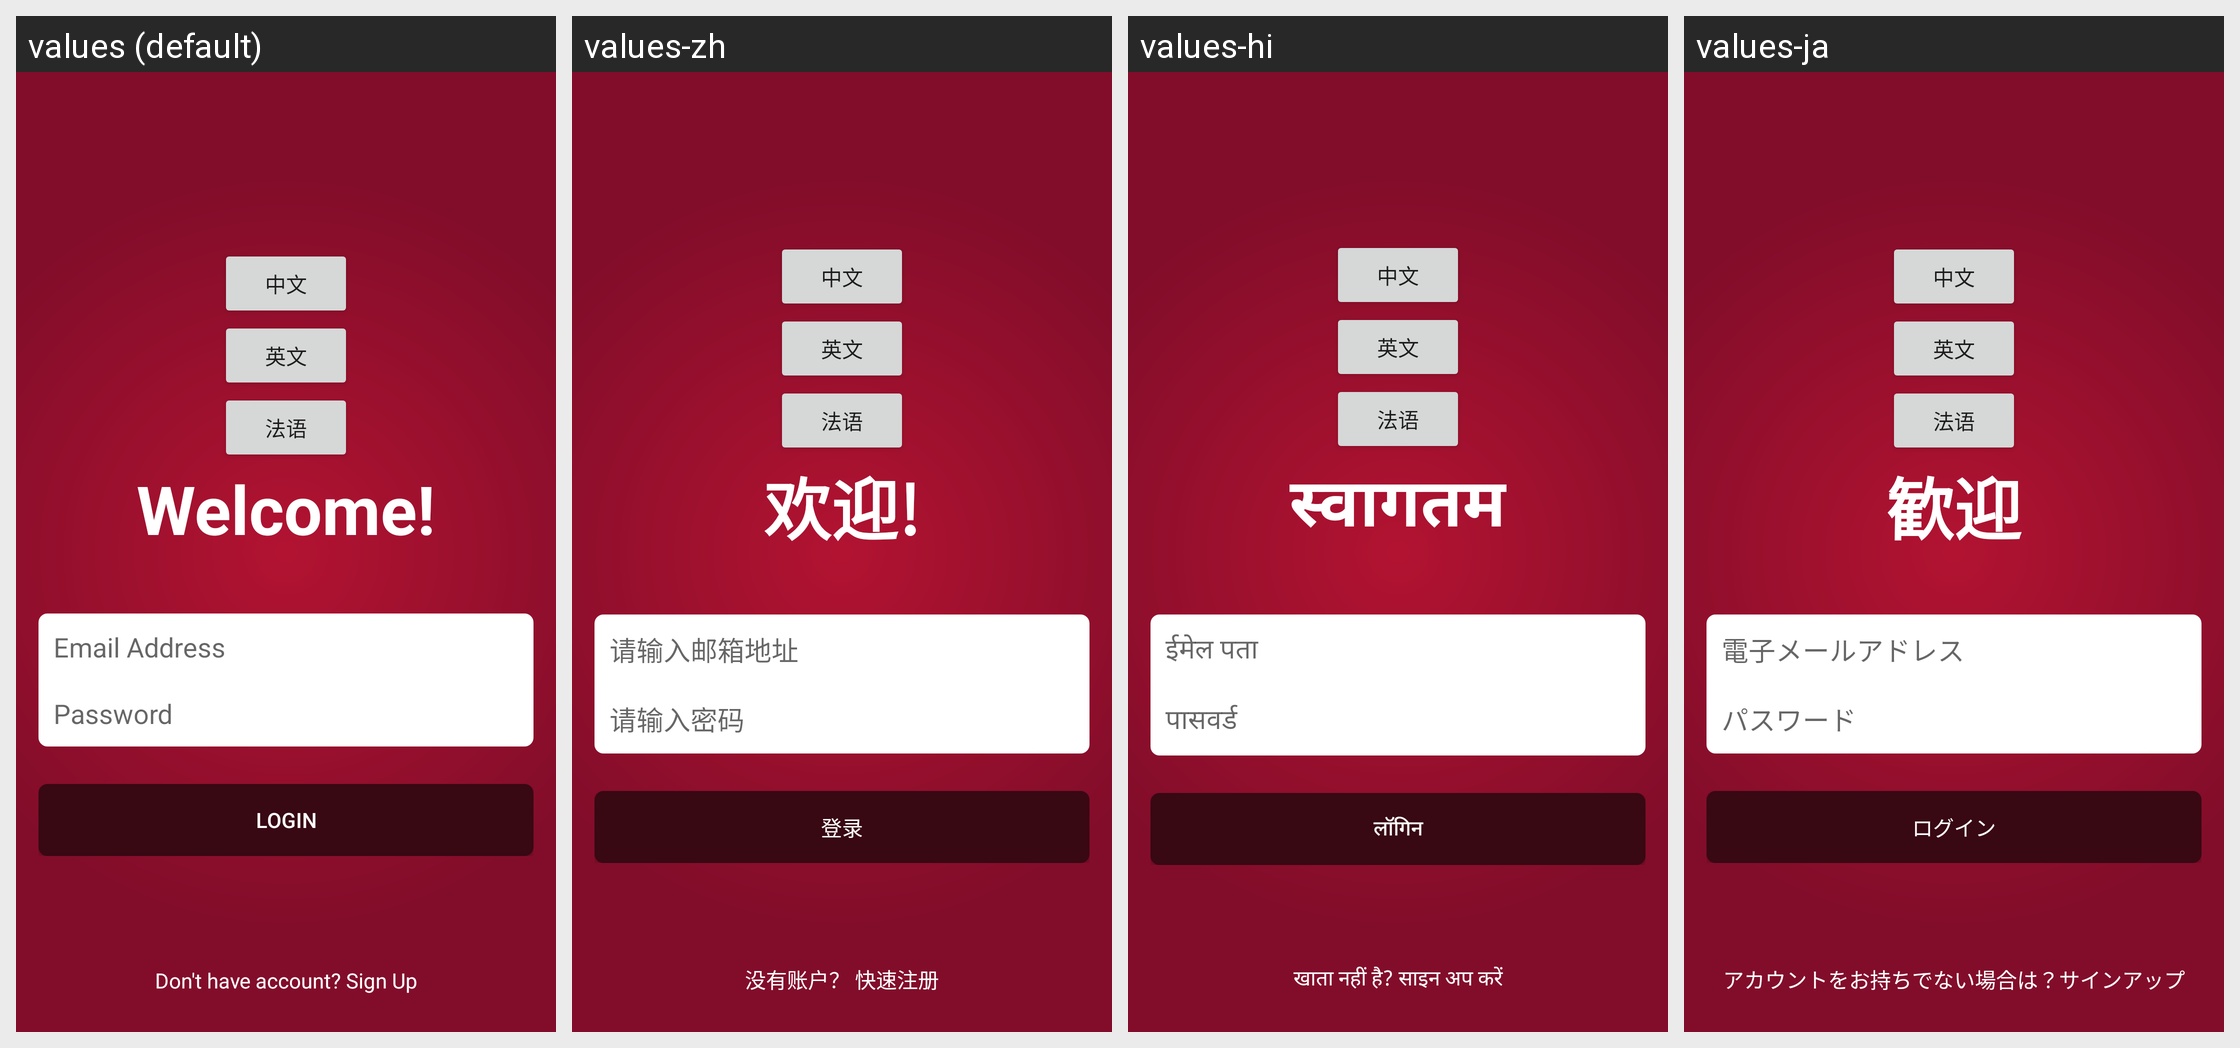

Here is an Android app screen in its default locale and in the app's own translations. Write out the translated-string differences for the strings that appear on this screen.
Android screen res/layout/activity_multi_language_layout.xml rendered under 4 locales, left to right: values (default), values-zh, values-hi, values-ja. Device: Nexus 5 (rendered at 1080×1920; each locale shown at half size, 540×960, under a caption strip naming it); theme AppTheme.
Other locales in the repository, not shown: values-de, values-fr.
Strings drawn on this screen, with the default value and each locale's value (text and hints the layout hard-codes, and strings that could not be matched under every locale, appear in the picture but are not listed):

welcome
  values: Welcome!
  values-zh: 欢迎!
  values-hi: स्वागतम
  values-ja: 歓迎

email
  values: Email Address
  values-zh: 请输入邮箱地址
  values-hi: ईमेल पता
  values-ja: 電子メールアドレス

password
  values: Password
  values-zh: 请输入密码
  values-hi: पासवर्ड
  values-ja: パスワード

login
  values: Login
  values-zh: 登录
  values-hi: लॉगिन
  values-ja: ログイン

signup
  values: Don't have account? Sign Up
  values-zh: 没有账户？ 快速注册
  values-hi: खाता नहीं है? साइन अप करें
  values-ja: アカウントをお持ちでない場合は？サインアップ
